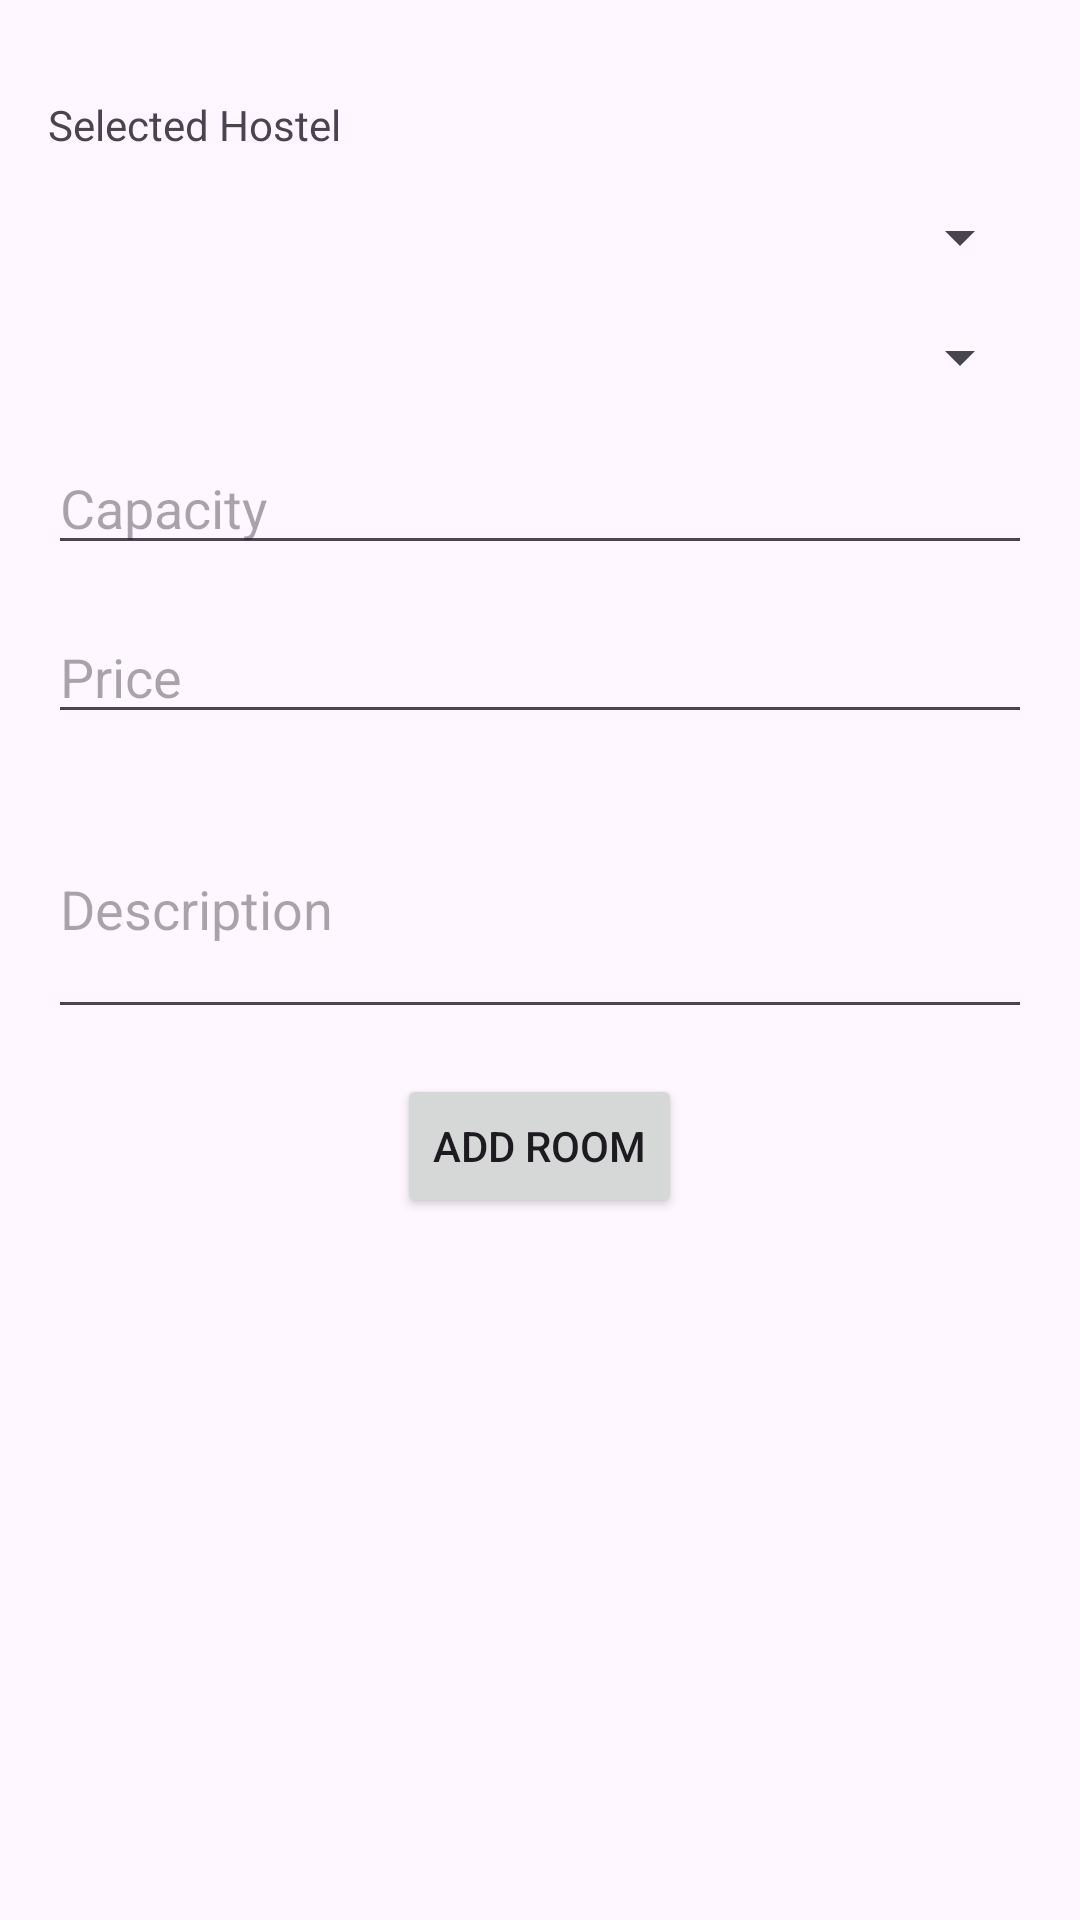

Android layout source for this screen:
<!-- AndroidManifest.xml: application theme Theme.HMS -->
<!-- res/layout/activity_add_room.xml -->
<?xml version="1.0" encoding="utf-8"?>
<LinearLayout xmlns:android="http://schemas.android.com/apk/res/android"
    xmlns:app="http://schemas.android.com/apk/res-auto"
    xmlns:tools="http://schemas.android.com/tools"
    android:id="@+id/main"
    android:padding="16dp"
    android:layout_width="match_parent"
    android:layout_height="match_parent"
    android:orientation="vertical"
    tools:context=".views.AddRoomActivity">
    <TextView
        android:text="Selected Hostel"
        android:layout_marginBottom="16dp"
        android:id="@+id/selectedHostels"
        android:layout_width="match_parent"
        android:layout_height="wrap_content"
        android:layout_marginTop="16dp" />
    <Spinner
        android:entries="@array/room_types"
        android:id="@+id/spinnerRoomType"
        android:layout_width="match_parent"
        android:layout_height="wrap_content"
        android:layout_marginBottom="16dp"
        android:prompt="@string/select_room_type" />
    <Spinner
        android:entries="@array/status"
        android:id="@+id/spinnerStatus"
        android:layout_width="match_parent"
        android:layout_height="wrap_content"
        android:layout_marginBottom="16dp"
        android:prompt="@string/select_room_type" />

    <EditText
        android:layout_marginBottom="15dp"
        android:id="@+id/editTextCapacity"
        android:layout_width="match_parent"
        android:layout_height="wrap_content"
        android:hint="@string/hint_capacity"
        android:inputType="number" />

    <EditText
        android:layout_marginBottom="15dp"
        android:id="@+id/editTextPrice"
        android:layout_width="match_parent"
        android:layout_height="wrap_content"
        android:hint="@string/hint_price"
        android:inputType="numberDecimal" />

    <EditText
        android:layout_marginBottom="15dp"
        android:id="@+id/editTextDescription"
        android:layout_width="match_parent"
        android:layout_height="wrap_content"
        android:hint="@string/hint_description"
        android:inputType="textMultiLine"
        android:minLines="3" />

    <Button
        android:layout_gravity="center_horizontal"
        android:id="@+id/buttonAddRoom"
        android:layout_width="wrap_content"
        android:layout_height="wrap_content"
        android:text="@string/button_add_room" />

</LinearLayout>
<!-- resources referenced by this layout -->
<resources>
  <string name="button_add_room">Add Room</string>
  <string name="hint_capacity">Capacity</string>
  <string name="hint_description">Description</string>
  <string name="hint_price">Price</string>
  <string name="select_room_type">Select Room Type</string>
  <style name="Theme.HMS" parent="Base.Theme.HMS" />
  <style name="Base.Theme.HMS" parent="Theme.Material3.DayNight.NoActionBar">
          
          
      </style>
</resources>
